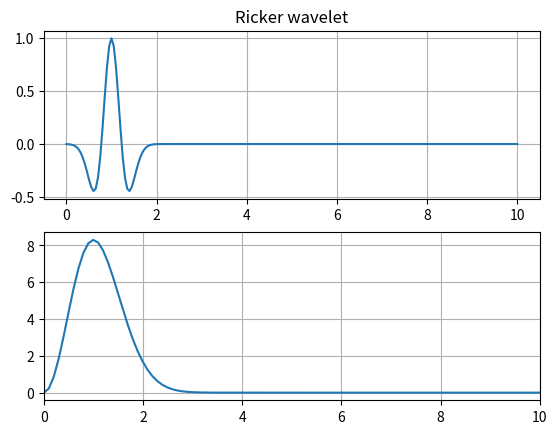

The matplotlib source for this figure:
import numpy as np
import matplotlib.pyplot as plt

f=1.0
pi2=np.pi;
pi2=pi2*pi2;

f2=f*f

t0=1.0;
tt=np.linspace(0,10,201)
t2=tt-t0
t2=t2*t2
R=(1-2*pi2*f2*t2)*np.exp(-pi2*f2*t2)

W=np.fft.fft(R)
dt=tt[1]-tt[0]
Nt=len(tt)
df=1/dt/Nt
freq=np.arange(Nt)*df
fmax=1/dt*0.5

fig=plt.figure()
ax=fig.add_subplot(211)
ax.plot(tt,R)
ax.grid(True)
ax.set_title("Ricker wavelet")

bx=fig.add_subplot(212)
bx.plot(freq,np.abs(W))
bx.grid(True)
bx.set_xlim([0,fmax])
print(fmax)

plt.show()
